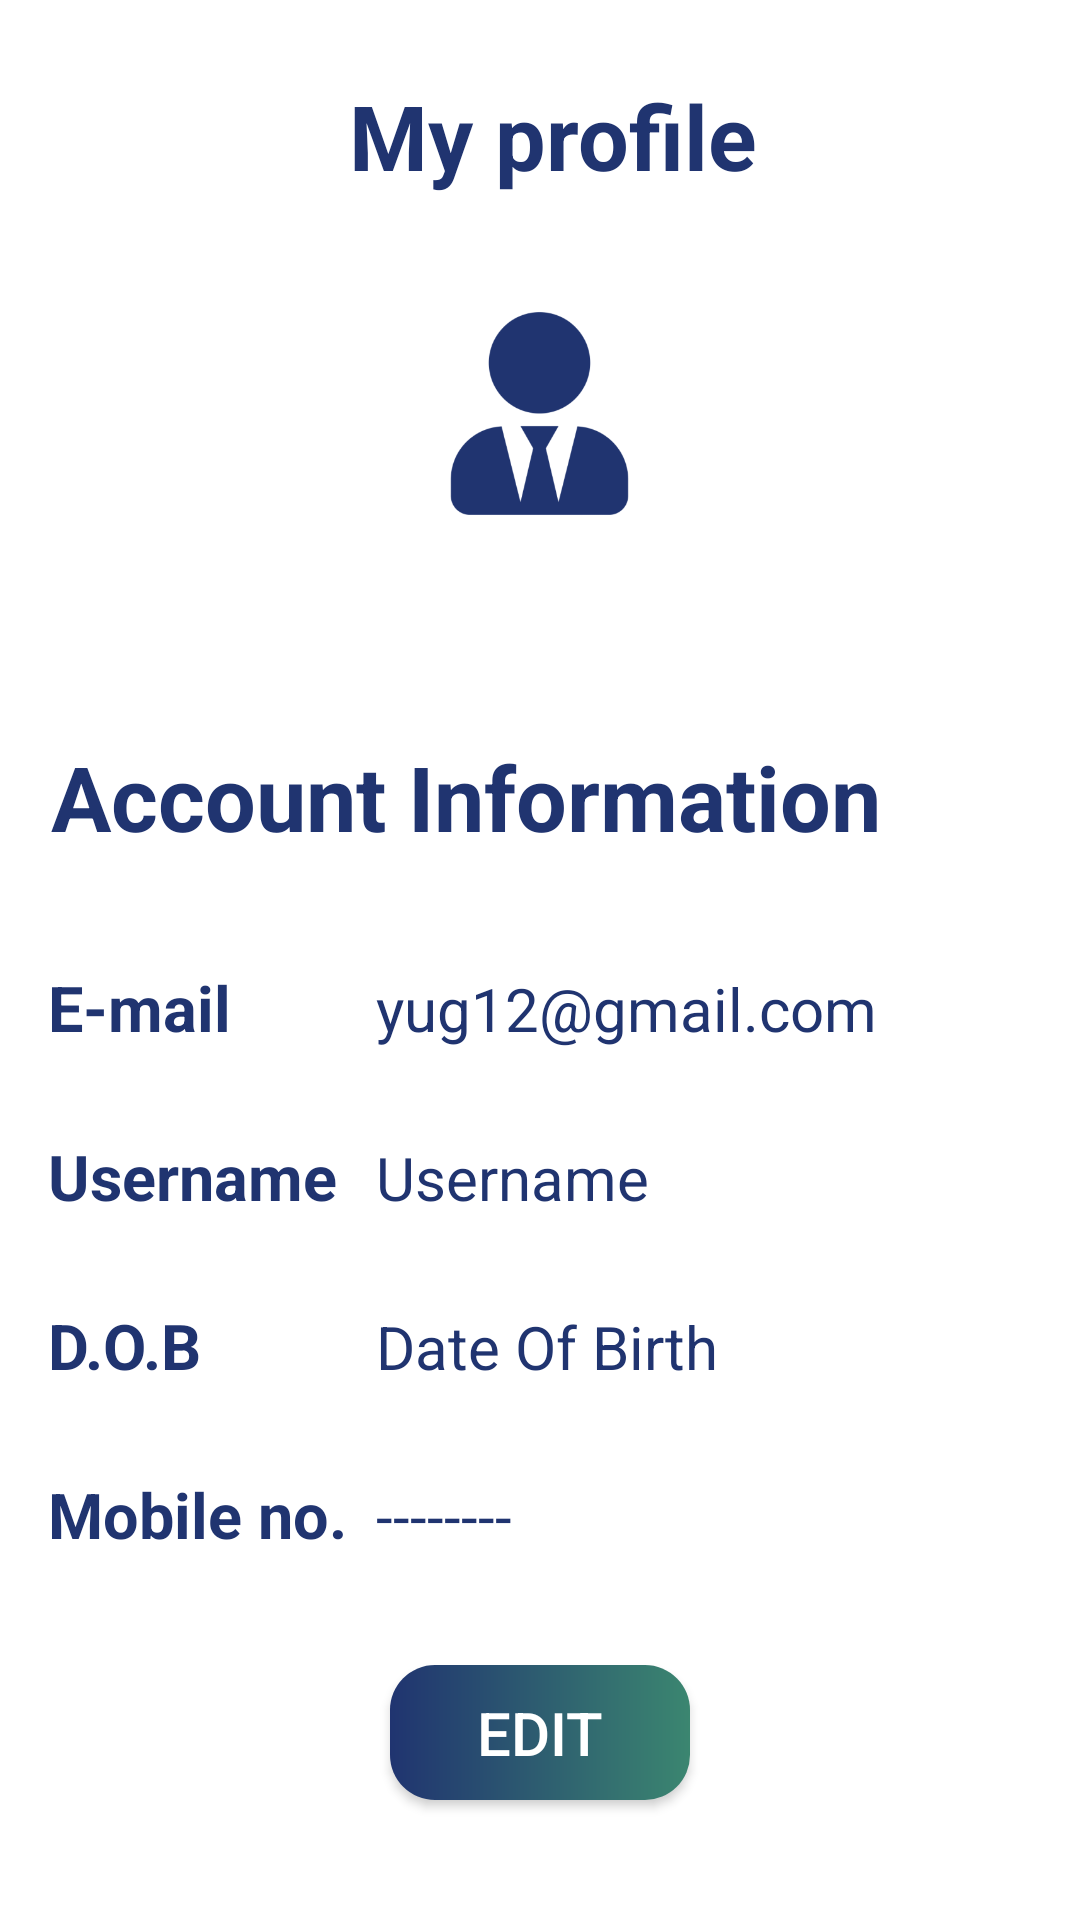

Android layout source for this screen:
<!-- AndroidManifest.xml: application theme Theme.WordWave.NoStatusBar -->
<!-- res/layout/activity_profile.xml -->
<?xml version="1.0" encoding="utf-8"?>
<LinearLayout xmlns:android="http://schemas.android.com/apk/res/android"
    android:layout_height="match_parent"
    android:layout_width="match_parent"
    xmlns:app="http://schemas.android.com/apk/res-auto"
    android:background="@color/white"
    android:orientation="vertical">

    <LinearLayout
        android:layout_width="match_parent"
        android:layout_height="wrap_content"
        android:orientation="horizontal"
        android:gravity="center_vertical"
        android:paddingTop="25dp"
        android:paddingStart="16dp"
        android:paddingEnd="16dp">

        <ImageView
            android:id="@+id/back_arrow"
            android:layout_width="40dp"
            android:layout_height="40dp"
            android:src="@drawable/back_arrow"
            android:padding="4dp"
            app:tint="#203470"
            android:contentDescription="Back" />

        <TextView
            android:layout_width="0dp"
            android:layout_height="wrap_content"
            android:layout_weight="1"
            android:text="My profile"
            android:textSize="30sp"
            android:textStyle="bold"
            android:textColor="#203470"
            android:gravity="center"
            android:layout_marginEnd="32dp"
            />
    </LinearLayout>
    <LinearLayout
        android:layout_width="match_parent"
        android:layout_height="wrap_content"
        android:layout_marginTop="20dp"
        android:layout_marginBottom="30dp"
        android:orientation="vertical">

        <ImageView
            android:layout_width="105dp"
            android:layout_height="105dp"
            android:background="@drawable/profile_img"
            android:backgroundTint="#203470"
            android:layout_gravity="center" />
    </LinearLayout>

    <LinearLayout
        android:layout_width="match_parent"
        android:layout_height="wrap_content"
        android:orientation="vertical">
        <TextView
            android:layout_width="wrap_content"
            android:layout_height="wrap_content"
            android:text="Account Information"
            android:textSize="30sp"
            android:textColor="#203470"
            android:layout_marginTop="25dp"
            android:textStyle="bold"
            android:layout_marginLeft="17dp"

            />
        <LinearLayout
            android:layout_width="match_parent"
            android:layout_height="wrap_content"
            android:layout_marginTop="20dp">
            <LinearLayout
                android:layout_width="match_parent"
                android:layout_height="wrap_content"
                android:orientation="vertical"
                android:padding="16dp">

                <LinearLayout
                    android:layout_width="match_parent"
                    android:layout_height="wrap_content"
                    android:orientation="horizontal"
                    android:layout_marginBottom="8dp">

                    <TextView
                        android:layout_width="0dp"
                        android:layout_height="wrap_content"
                        android:layout_weight="1"
                        android:textColor="#203470"
                        android:text="E-mail"
                        android:textSize="21sp"
                        android:textStyle="bold"/>

                    <TextView
                        android:id="@+id/emailTxt"
                        android:layout_width="0dp"
                        android:layout_height="wrap_content"
                        android:layout_weight="2"
                        android:textColor="#203470"
                        android:text="yug12@gmail.com"
                        android:textSize="20sp"/>
                </LinearLayout>
                <LinearLayout
                    android:layout_width="match_parent"
                    android:layout_height="wrap_content"
                    android:orientation="horizontal"
                    android:layout_marginTop="20dp"
                    android:layout_marginBottom="8dp">

                    <TextView
                        android:layout_width="0dp"
                        android:layout_height="wrap_content"
                        android:layout_weight="1"
                        android:textColor="#203470"
                        android:text="Username"
                        android:textSize="21sp"
                        android:textStyle="bold"/>

                    <TextView
                        android:id="@+id/usernameTxt"
                        android:layout_width="0dp"
                        android:layout_height="wrap_content"
                        android:layout_weight="2"
                        android:textColor="#203470"
                        android:text="Username"
                        android:textSize="20sp"/>
                </LinearLayout>

                <LinearLayout
                    android:layout_width="match_parent"
                    android:layout_height="wrap_content"
                    android:orientation="horizontal"
                    android:layout_marginTop="20dp"
                    android:layout_marginBottom="8dp">

                    <TextView
                        android:layout_width="0dp"
                        android:layout_height="wrap_content"
                        android:layout_weight="1"
                        android:textColor="#203470"
                        android:text="D.O.B"
                        android:textSize="21sp"
                        android:textStyle="bold"/>

                    <TextView
                        android:id="@+id/dobTxt"
                        android:layout_width="0dp"
                        android:layout_height="wrap_content"
                        android:layout_weight="2"
                        android:textColor="#203470"
                        android:text="Date Of Birth"
                        android:textSize="20sp"/>
                </LinearLayout>

                <LinearLayout
                    android:layout_width="match_parent"
                    android:layout_height="wrap_content"
                    android:layout_marginTop="20dp"
                    android:orientation="horizontal">

                    <TextView
                        android:layout_width="0dp"
                        android:layout_height="wrap_content"
                        android:layout_weight="1"
                        android:textColor="#203470"
                        android:text="Mobile no."
                        android:textSize="21sp"
                        android:textStyle="bold"/>

                    <TextView
                        android:id="@+id/mobNoTxt"
                        android:layout_width="0dp"
                        android:layout_height="wrap_content"
                        android:layout_weight="2"
                        android:textColor="#203470"
                        android:text="--------"
                        android:textSize="20sp"/>
                </LinearLayout>
            </LinearLayout>
        </LinearLayout>
    </LinearLayout>


    <androidx.appcompat.widget.AppCompatButton
        android:id="@+id/editBtn"
        android:layout_width="100dp"
        android:layout_height="45dp"
        android:textColor="@color/white"
        android:background="@drawable/btn_bg"
        android:layout_gravity="center"
        android:layout_marginTop="20dp"
        android:text=" Edit "
        android:textSize="20sp" />
</LinearLayout>
<!-- resources referenced by this layout -->
<resources>
  <!-- drawable btn_bg (drawable) -->
  <?xml version="1.0" encoding="utf-8"?>
  <shape xmlns:android="http://schemas.android.com/apk/res/android" android:shape="rectangle">
      <gradient android:startColor="#203470" android:endColor="#3b8670" android:angle="0" android:type="linear"/>
      <corners android:radius="15dp"/>
  </shape>
  <!-- drawable profile_img: png bitmap (drawable, 42244 bytes) -->
  <style name="Theme.WordWave.NoStatusBar" parent="Theme.WordWave">
          <item name="android:windowFullscreen">true</item>
          <item name="android:windowContentOverlay">@null</item>
      </style>
  <style name="Theme.WordWave" parent="Theme.MaterialComponents.Light.NoActionBar">
          
          <item name="colorPrimary">@color/purple_500</item>
          <item name="colorPrimaryVariant">@color/purple_700</item>
          <item name="colorOnPrimary">@color/white</item>
          
          <item name="colorSecondary">@color/teal_200</item>
          <item name="colorSecondaryVariant">@color/teal_700</item>
          <item name="colorOnSecondary">@color/black</item>
          
          <item name="android:forceDarkAllowed" tools:targetApi="q">false</item>
      </style>
  <!-- not gathered from this repository: default colours our renderer supplied (Android Studio template values) -->
  <color name="purple_500">#FF6200EE</color>
  <color name="purple_700">#FF3700B3</color>
  <color name="teal_200">#FF03DAC5</color>
  <color name="teal_700">#FF018786</color>
  <color name="black">#FF000000</color>
  <color name="white">#FFFFFFFF</color>
</resources>
